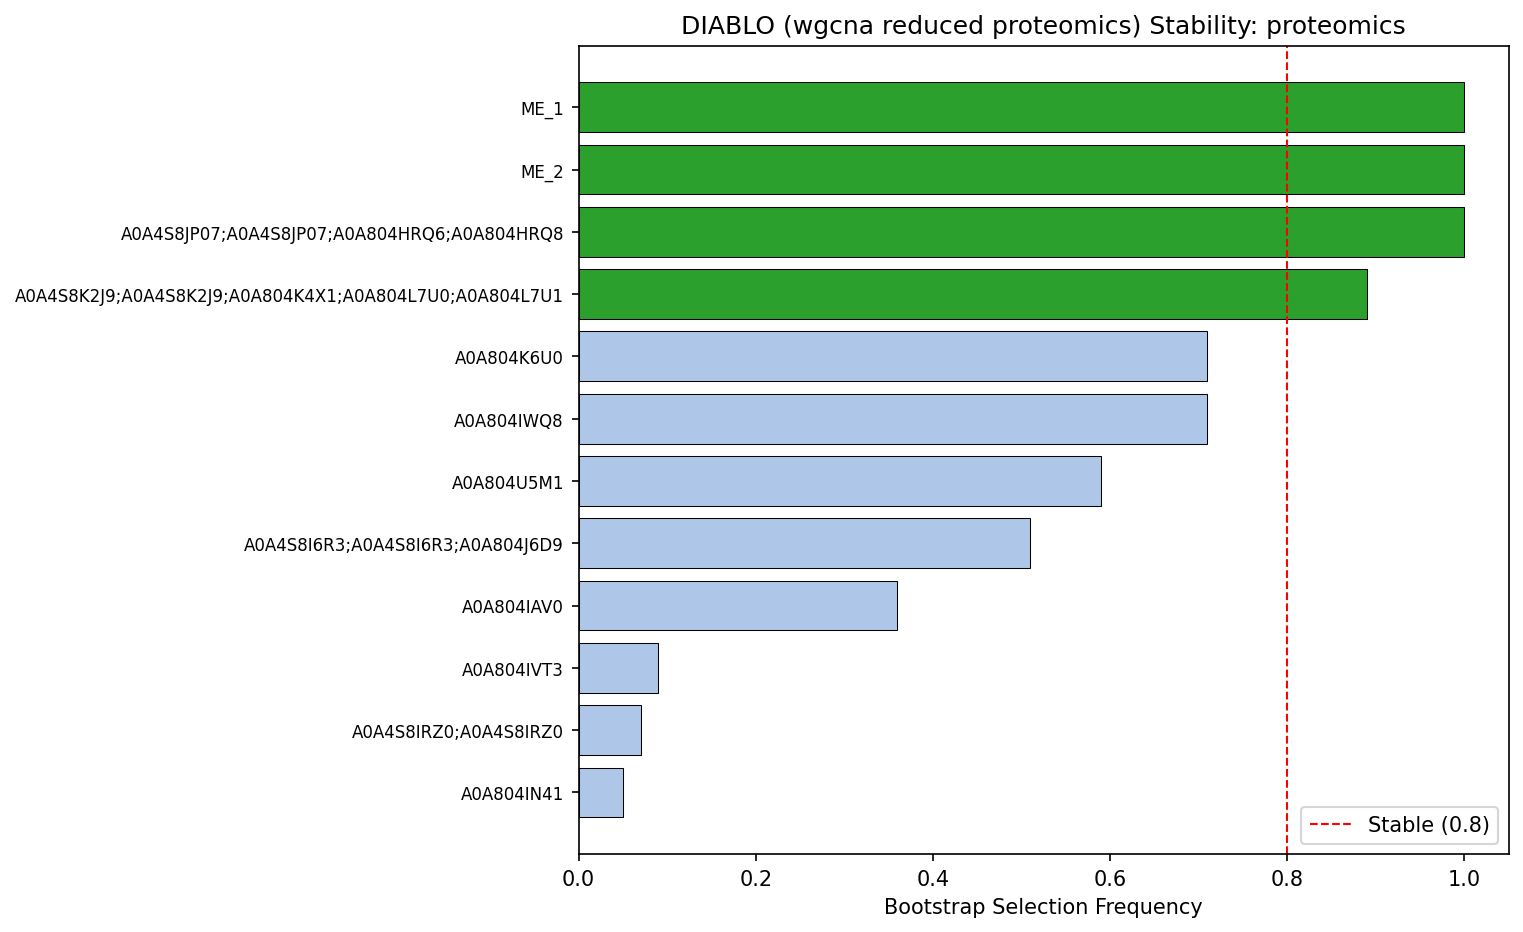

Source data for this figure (header and first rows):
Feature, Selection_Frequency, Mean_VIP, Std_VIP, Stable
ME_1, 1.0, 1.913, 0.2622, True
ME_2, 1.0, 2.7, 0.09176, True
A0A4S8JP07;A0A4S8JP07;A0A804HRQ6;A0A804H…, 1.0, 0.3838, 0.1347, True
A0A4S8K2J9;A0A4S8K2J9;A0A804K4X1;A0A804L…, 0.89, 0.2119, 0.117, True
A0A804K6U0, 0.71, 0.4747, 0.3571, False
A0A804IWQ8, 0.71, 0.4212, 0.3247, False
A0A804U5M1, 0.59, 0.1567, 0.1394, False
A0A4S8I6R3;A0A4S8I6R3;A0A804J6D9, 0.51, 0.08196, 0.09191, False
A0A804IAV0, 0.36, 0.1212, 0.1729, False
A0A804IVT3, 0.09, 0.007643, 0.03181, False
A0A4S8IRZ0;A0A4S8IRZ0, 0.07, 0.02408, 0.08791, False
A0A804IN41, 0.05, 0.01236, 0.05443, False
